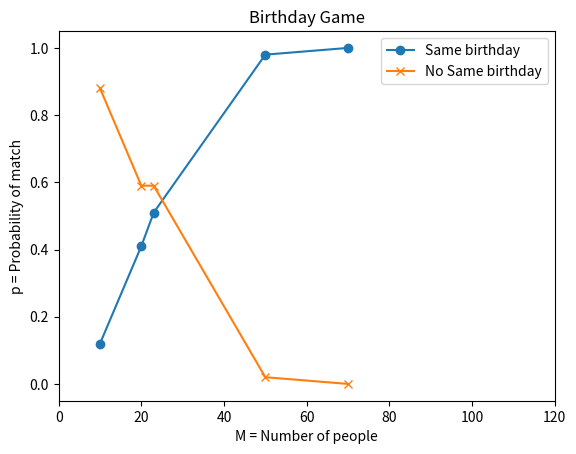

Reproduce this figure in Python.
import random
import matplotlib.pyplot as plt
import numpy as np

M = 23
q = []
for b in range(1000):
    a=[] # getting birthdays for M number of people
    for x in range(M):
        a.append(random.randint(1,366))

    duplicates = [] # getting the number of people's with same birthdays
    for i in a:
        if a.count(i) > 1:
            duplicates.append(i)

    w = [] # getting the unique number of people with same birthdays
    for i in duplicates:
        if i not in w:
            w.append(i)
    q.append(len(w)) # counting the unique number of peoples in each trial
    
count = np.count_nonzero(q)    
    
P = round(count/1000,2) # Prob of people having same birthdays
Q = round(1-P,2) # Prob of people not having same birthdays

M = [10,20,23,50,70]
p = [0.12,0.41,0.51,0.98,1.0]
q = [0.88,0.59,0.59,0.02,0.0]

ax = plt.subplot(111)
plt.xlim(0,120)
plt.plot(M,p,label='Same birthday', marker='o')
plt.plot(M,q,label='No Same birthday', marker='x')
plt.xlabel('M = Number of people')
plt.ylabel('p = Probability of match')
plt.title('Birthday Game')
ax.legend()
plt.show()

